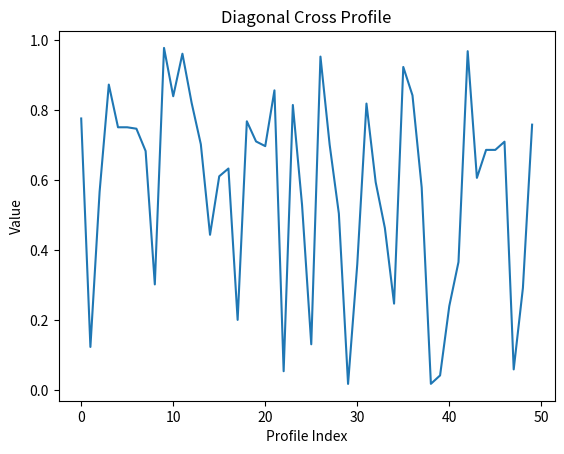

Write the Python code that produced this figure.

import numpy as np
import matplotlib.pyplot as plt

def extract_cross_profile(array, center, angle, length):
    """
    Extracts a diagonal cross profile from a 2D array.

    Parameters:
    - array: 2D NumPy array.
    - center: Tuple (x, y) for the center point.
    - angle: Angle in degrees.
    - length: Length of the cross profile.

    Returns:
    - A list of values along the cross profile.
    """
    x, y = center
    angle_rad = np.radians(angle)

    # Calculate the offsets for the cross profile
    offsets = np.linspace(-length // 2, length // 2, length)

    # Calculate coordinate positions
    x_coords = x + offsets * np.cos(angle_rad)
    y_coords = y + offsets * np.sin(angle_rad)

    # Clip coordinates to stay within the bounds of the array
    x_coords = np.clip(x_coords, 0, array.shape[1] - 1).astype(int)
    y_coords = np.clip(y_coords, 0, array.shape[0] - 1).astype(int)

    # Extract values from the array
    cross_profile = array[y_coords, x_coords]

    return cross_profile

# Example usage
array = np.random.rand(100, 100)  # Create a 100x100 random array
center = (50, 50)  # Center point
angle = 25  # Angle in degrees
length = 50  # Length of the cross profile

cross_profile = extract_cross_profile(array, center, angle, length)

# Visualize the cross profile
plt.plot(cross_profile)
plt.title('Diagonal Cross Profile')
plt.xlabel('Profile Index')
plt.ylabel('Value')
plt.show()
